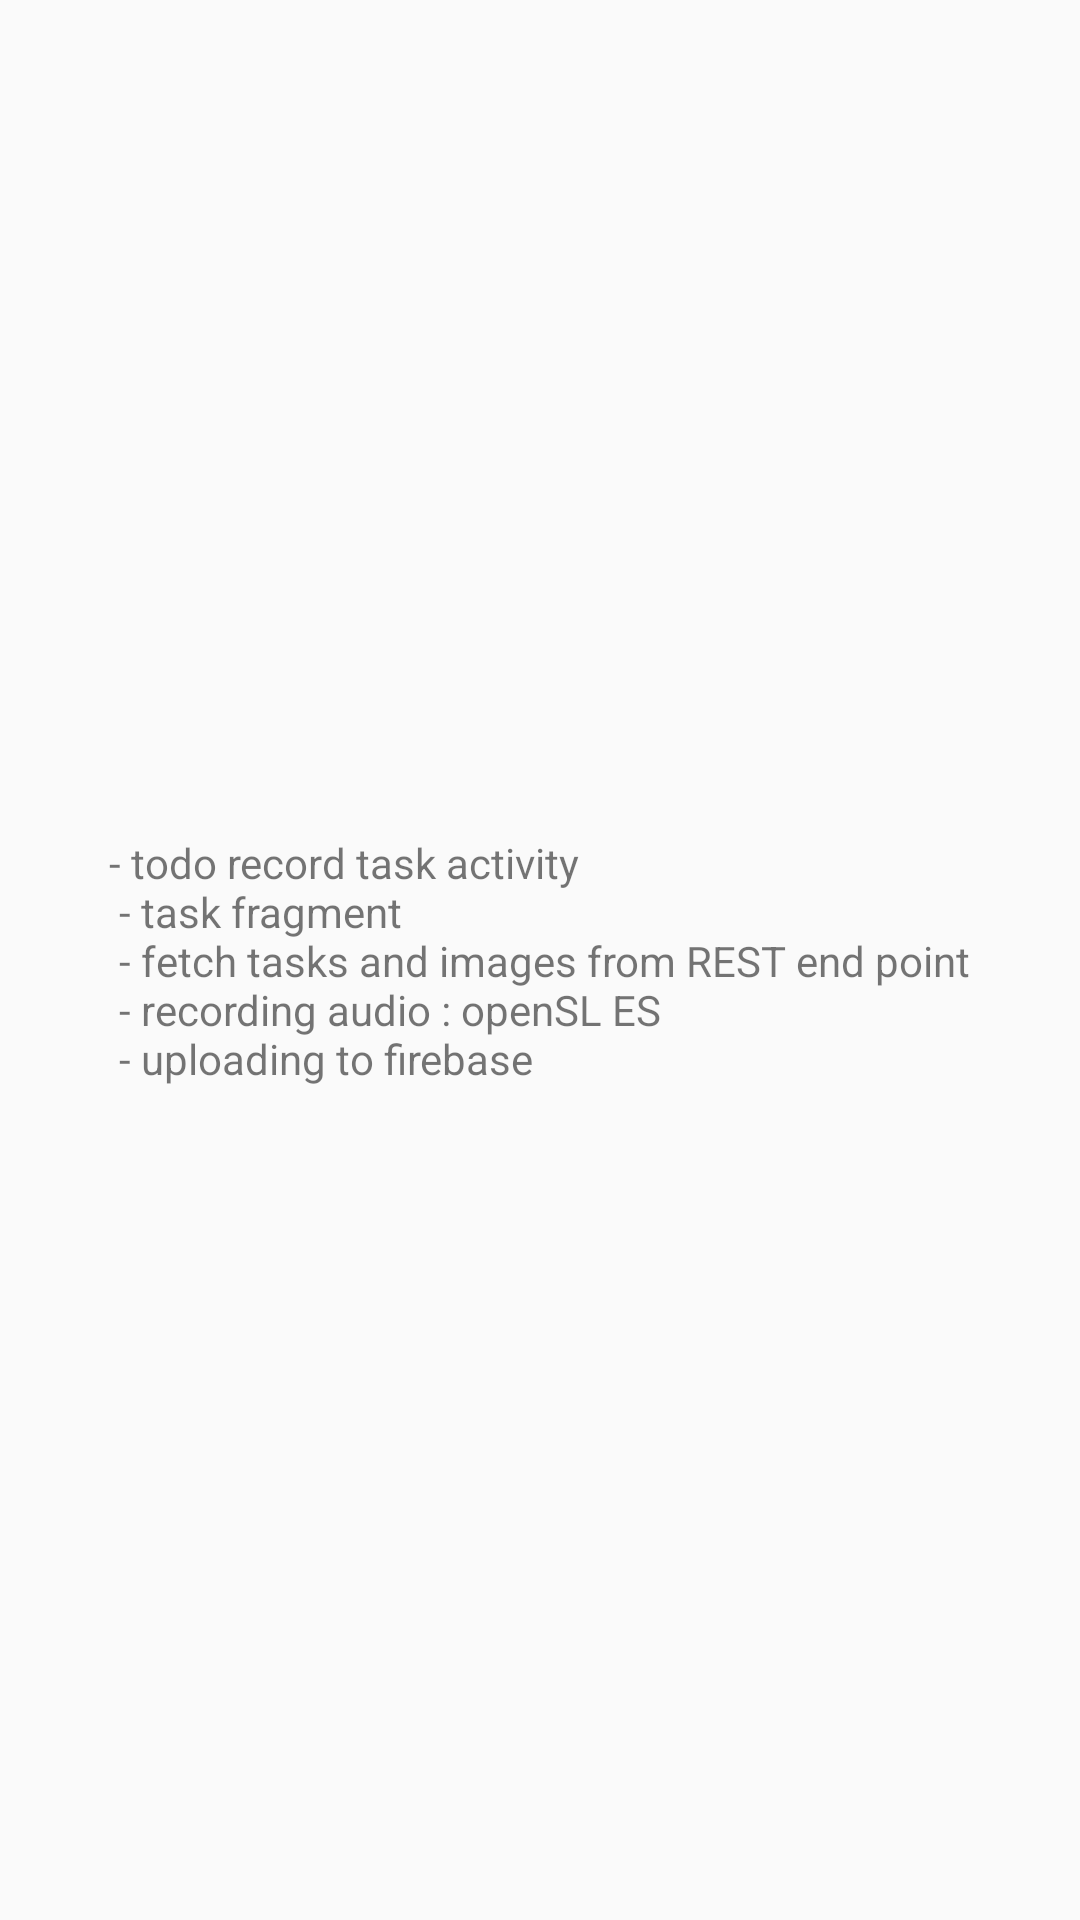

Here is an Android app screen rendered from its layout file. Give the layout XML and the strings, colors and styles it references.
<!-- AndroidManifest.xml: application theme AppTheme -->
<!-- res/layout/activity_record_task.xml -->
<?xml version="1.0" encoding="utf-8"?>
<androidx.constraintlayout.widget.ConstraintLayout xmlns:android="http://schemas.android.com/apk/res/android"
	xmlns:app="http://schemas.android.com/apk/res-auto"
	xmlns:tools="http://schemas.android.com/tools"
	android:layout_width="match_parent"
	android:layout_height="match_parent"
	tools:context=".RecordTaskActivity">

	<TextView
		android:id="@+id/textView"
		android:layout_width="wrap_content"
		android:layout_height="wrap_content"
		android:text="@string/todo"
		app:layout_constraintBottom_toBottomOf="parent"
		app:layout_constraintEnd_toEndOf="parent"
		app:layout_constraintStart_toStartOf="parent"
		app:layout_constraintTop_toTopOf="parent" />
</androidx.constraintlayout.widget.ConstraintLayout>
<!-- resources referenced by this layout -->
<resources>
  <string name="todo"> - todo record task activity\n
  		- task fragment\n
  		- fetch tasks and images from REST end point\n
  		- recording audio : openSL ES\n
  		- uploading to firebase</string>
  <style name="AppTheme" parent="Theme.AppCompat.Light.NoActionBar">
  		
  		<item name="colorPrimary">@color/colorPrimary</item>
  		<item name="colorPrimaryDark">@color/colorPrimaryDark</item>
  		<item name="colorAccent">@color/colorAccent</item>
  	</style>
  <color name="colorPrimary">#6200EE</color>
  <color name="colorPrimaryDark">#3700B3</color>
  <color name="colorAccent">#F88312</color>
</resources>
